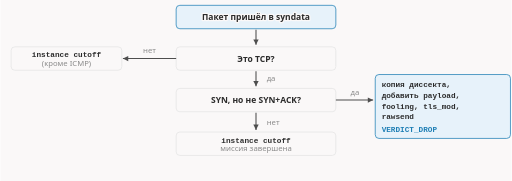
t = 0.00 s
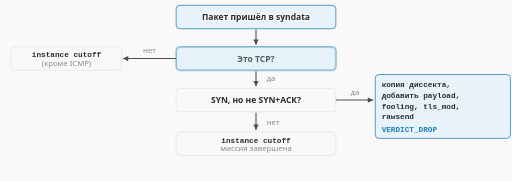
t = 1.70 s
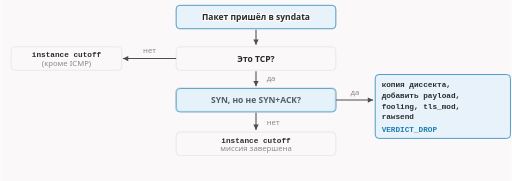
t = 3.35 s
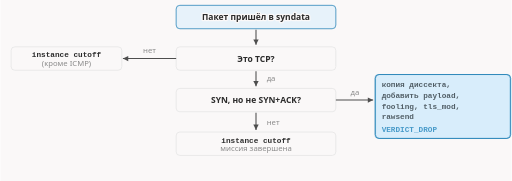
t = 5.15 s
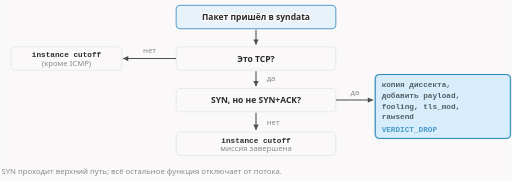
t = 6.35 s
t = 8.90 s: frame unchanged from t = 6.35 s, image omitted

The animated SVG that drew these frames (rendered in a browser with its animation timeline set to each time). Animation: 4 CSS @keyframes rules; frames cover the first 8.90 s, repeats indefinitely.

<svg xmlns="http://www.w3.org/2000/svg" class="dsh-z2-syndata-flow" viewBox="0 0 960 340" width="960" height="340" role="img" aria-labelledby="dsh-z2-syndata-flow-t dsh-z2-syndata-flow-d">
<title id="dsh-z2-syndata-flow-t">syndata: логика обработки пакета</title>
<desc id="dsh-z2-syndata-flow-d">Не TCP — instance cutoff, кроме ICMP. TCP с флагом SYN, но не SYN+ACK — копия диссекта, добавление payload, fooling, tls_mod, rawsend и VERDICT_DROP. Любой другой TCP-пакет — instance cutoff: миссия завершена.</desc>
<style>.dsh-z2-syndata-flow{--fg:var(--dark,#2b2b2b);--fg2:var(--darkgray,#4e4e4e);--mute:var(--gray,#8a8a8a);--line:var(--lightgray,#e5e5e5);--acc:var(--secondary,#1f7fb5);--tint:var(--highlight,rgba(178,225,255,.28));--bg:var(--light,#faf8f8);--rej:#c4372b;--rejt:rgba(196,55,43,.10)}@media (prefers-color-scheme:dark){.dsh-z2-syndata-flow{--fg:var(--dark,#ebebec);--fg2:var(--darkgray,#d4d4d4);--mute:var(--gray,#8c8c8c);--line:var(--lightgray,#393639);--acc:var(--secondary,#b2e1ff);--tint:var(--highlight,rgba(178,225,255,.12));--bg:var(--light,#161618);--rej:#ff8f80;--rejt:rgba(255,143,128,.13)}}.dsh-z2-syndata-flow .dsh-z2-syndata-flow-bg{fill:var(--bg)}.dsh-z2-syndata-flow text{font-family:var(--bodyFont,'Source Sans 3'),system-ui,-apple-system,'Segoe UI',Roboto,sans-serif;font-size:16px;fill:var(--fg2)}.dsh-z2-syndata-flow .dsh-z2-syndata-flow-t{paint-order:stroke;stroke:var(--bg);stroke-width:5px;stroke-linejoin:round}.dsh-z2-syndata-flow .dsh-z2-syndata-flow-tk{font-weight:600;fill:var(--fg);paint-order:stroke;stroke:var(--bg);stroke-width:5px;stroke-linejoin:round}.dsh-z2-syndata-flow .dsh-z2-syndata-flow-m{font-family:var(--codeFont,'JetBrains Mono'),ui-monospace,'Cascadia Code',Consolas,monospace;font-size:14.5px;paint-order:stroke;stroke:var(--bg);stroke-width:5px;stroke-linejoin:round}.dsh-z2-syndata-flow .dsh-z2-syndata-flow-mk{font-family:var(--codeFont,'JetBrains Mono'),ui-monospace,'Cascadia Code',Consolas,monospace;font-size:14.5px;font-weight:600;fill:var(--fg)}.dsh-z2-syndata-flow .dsh-z2-syndata-flow-ml{font-family:var(--codeFont,'JetBrains Mono'),ui-monospace,'Cascadia Code',Consolas,monospace;font-size:18px;font-weight:600;fill:var(--fg)}.dsh-z2-syndata-flow .dsh-z2-syndata-flow-cap{font-family:var(--headerFont,Inter),system-ui,-apple-system,'Segoe UI',Roboto,sans-serif;font-size:11.5px;font-weight:600;letter-spacing:.08em;text-transform:uppercase;fill:var(--mute)}.dsh-z2-syndata-flow .dsh-z2-syndata-flow-sm{font-size:14.5px}.dsh-z2-syndata-flow .dsh-z2-syndata-flow-mu{fill:var(--mute)}.dsh-z2-syndata-flow .dsh-z2-syndata-flow-fg{fill:var(--fg)}.dsh-z2-syndata-flow .dsh-z2-syndata-flow-acc{fill:var(--acc)}.dsh-z2-syndata-flow .dsh-z2-syndata-flow-rej{fill:var(--rej)}.dsh-z2-syndata-flow .dsh-z2-syndata-flow-c{text-anchor:middle}.dsh-z2-syndata-flow .dsh-z2-syndata-flow-r{text-anchor:end}.dsh-z2-syndata-flow .dsh-z2-syndata-flow-bx{fill:var(--bg);stroke:var(--line);stroke-width:1.4}.dsh-z2-syndata-flow .dsh-z2-syndata-flow-bxa{fill:var(--tint);stroke:var(--acc);stroke-width:1.4}.dsh-z2-syndata-flow .dsh-z2-syndata-flow-bxr{fill:var(--rejt);stroke:var(--rej);stroke-width:1.4}.dsh-z2-syndata-flow .dsh-z2-syndata-flow-bxd{fill:none;stroke:var(--mute);stroke-width:1.3;stroke-dasharray:3 3}.dsh-z2-syndata-flow .dsh-z2-syndata-flow-bxn{fill:none;stroke:none}.dsh-z2-syndata-flow .dsh-z2-syndata-flow-lf{fill:none;stroke:var(--line);stroke-width:1.2}.dsh-z2-syndata-flow .dsh-z2-syndata-flow-lfd{fill:none;stroke:var(--line);stroke-width:1.2;stroke-dasharray:4 5}.dsh-z2-syndata-flow .dsh-z2-syndata-flow-lm{fill:none;stroke:var(--mute);stroke-width:1.4}.dsh-z2-syndata-flow .dsh-z2-syndata-flow-lmd{fill:none;stroke:var(--mute);stroke-width:1.4;stroke-dasharray:4 5}.dsh-z2-syndata-flow .dsh-z2-syndata-flow-lr{fill:none;stroke:var(--rej);stroke-width:2}.dsh-z2-syndata-flow .dsh-z2-syndata-flow-la{fill:none;stroke:var(--acc);stroke-width:2}.dsh-z2-syndata-flow .dsh-z2-syndata-flow-ln-a{fill:none;stroke:var(--acc);stroke-width:2;stroke-dasharray:100}.dsh-z2-syndata-flow .dsh-z2-syndata-flow-ln-f{fill:none;stroke:var(--fg2);stroke-width:2;stroke-dasharray:100}.dsh-z2-syndata-flow .dsh-z2-syndata-flow-ln-r{fill:none;stroke:var(--rej);stroke-width:2;stroke-dasharray:100}.dsh-z2-syndata-flow .dsh-z2-syndata-flow-sl-a{fill:none;stroke:var(--acc);stroke-width:2}.dsh-z2-syndata-flow .dsh-z2-syndata-flow-sl-f{fill:none;stroke:var(--fg2);stroke-width:2}.dsh-z2-syndata-flow .dsh-z2-syndata-flow-sl-r{fill:none;stroke:var(--rej);stroke-width:2}.dsh-z2-syndata-flow .dsh-z2-syndata-flow-bxbg{fill:var(--bg);stroke:none}.dsh-z2-syndata-flow .dsh-z2-syndata-flow-hd-a{fill:var(--acc)}.dsh-z2-syndata-flow .dsh-z2-syndata-flow-hd-f{fill:var(--fg2)}.dsh-z2-syndata-flow .dsh-z2-syndata-flow-hd-r{fill:var(--rej)}.dsh-z2-syndata-flow .dsh-z2-syndata-flow-dot{fill:var(--acc)}.dsh-z2-syndata-flow .dsh-z2-syndata-flow-ring{fill:none;stroke:var(--acc);stroke-width:1.8}.dsh-z2-syndata-flow .dsh-z2-syndata-flow-nd{fill:var(--bg);stroke:var(--mute);stroke-width:1.5}.dsh-z2-syndata-flow .dsh-z2-syndata-flow-ndr{fill:var(--rejt);stroke:var(--rej);stroke-width:1.8}.dsh-z2-syndata-flow .dsh-z2-syndata-flow-nda{fill:var(--tint);stroke:var(--acc);stroke-width:1.8}.dsh-z2-syndata-flow .a{animation-duration:12s;animation-timing-function:cubic-bezier(.3,.6,.25,1);animation-iteration-count:infinite;animation-fill-mode:both}@media (prefers-reduced-motion:reduce){.dsh-z2-syndata-flow .a{animation:none}.dsh-z2-syndata-flow .tr{display:none}}figure.dsh-z2-syndata-flow-fig{margin:1.6rem 0;overflow-x:auto}figure.dsh-z2-syndata-flow-fig>svg{display:block;width:100%;min-width:680px;height:auto}@keyframes dsh-z2-syndata-flow-k1{0.0%{opacity:0;transform:translate(0px,0px)}6.667%{opacity:0;transform:translate(0px,0px)}8.333%{opacity:1;transform:translate(0px,0px)}20.0%{opacity:1;transform:translate(0px,0px)}22.5%{opacity:0;transform:translate(0px,0px)}100%{opacity:0;transform:translate(0px,0px)}}.dsh-z2-syndata-flow .dsh-z2-syndata-flow-e1{animation-name:dsh-z2-syndata-flow-k1}@keyframes dsh-z2-syndata-flow-k2{0.0%{opacity:0;transform:translate(0px,0px)}20.0%{opacity:0;transform:translate(0px,0px)}21.667%{opacity:1;transform:translate(0px,0px)}33.333%{opacity:1;transform:translate(0px,0px)}35.833%{opacity:0;transform:translate(0px,0px)}100%{opacity:0;transform:translate(0px,0px)}}.dsh-z2-syndata-flow .dsh-z2-syndata-flow-e2{animation-name:dsh-z2-syndata-flow-k2}@keyframes dsh-z2-syndata-flow-k3{0.0%{opacity:0;transform:translate(0px,0px)}33.333%{opacity:0;transform:translate(0px,0px)}35.0%{opacity:1;transform:translate(0px,0px)}95.417%{opacity:1;transform:translate(0px,0px)}98.75%{opacity:0;transform:translate(0px,0px)}100%{opacity:0;transform:translate(0px,0px)}}.dsh-z2-syndata-flow .dsh-z2-syndata-flow-e3{animation-name:dsh-z2-syndata-flow-k3}@keyframes dsh-z2-syndata-flow-k4{0.0%{opacity:0;transform:translate(0px,0px)}50.0%{opacity:0;transform:translate(0px,0px)}52.917%{opacity:1;transform:translate(0px,0px)}95.417%{opacity:1;transform:translate(0px,0px)}98.75%{opacity:0;transform:translate(0px,0px)}100%{opacity:0;transform:translate(0px,0px)}}.dsh-z2-syndata-flow .dsh-z2-syndata-flow-e4{animation-name:dsh-z2-syndata-flow-k4}.dsh-z2-syndata-flow .dsh-z2-syndata-flow-dsh{stroke-dasharray:5 5}</style>
<rect class="dsh-z2-syndata-flow-bg" x="0" y="0" width="960" height="340"/>
<rect class="dsh-z2-syndata-flow-bxa" x="330" y="10" width="300" height="44" rx="7"/><text class="dsh-z2-syndata-flow-tk dsh-z2-syndata-flow-c" x="480" y="38">Пакет пришёл в syndata</text>
<path class="dsh-z2-syndata-flow-sl-f" d="M480 56L480 84"/><polygon class="dsh-z2-syndata-flow-hd-f" points="480.0,84.0 475.0,74.0 485.0,74.0"/>
<rect class="dsh-z2-syndata-flow-bx" x="330" y="88" width="300" height="44" rx="7"/><text class="dsh-z2-syndata-flow-tk dsh-z2-syndata-flow-c" x="480" y="116">Это TCP?</text>
<path class="dsh-z2-syndata-flow-sl-f" d="M330 110L230 110"/><polygon class="dsh-z2-syndata-flow-hd-f" points="230.0,110.0 240.0,105.0 240.0,115.0"/><text class="dsh-z2-syndata-flow-mu dsh-z2-syndata-flow-sm dsh-z2-syndata-flow-c" x="280" y="100">нет</text>
<rect class="dsh-z2-syndata-flow-bx" x="20" y="88" width="208" height="44" rx="7"/><text class="dsh-z2-syndata-flow-mk dsh-z2-syndata-flow-c dsh-z2-syndata-flow-sm" x="124" y="108">instance cutoff</text><text class="dsh-z2-syndata-flow-mu dsh-z2-syndata-flow-sm dsh-z2-syndata-flow-c" x="124" y="124">(кроме ICMP)</text>
<path class="dsh-z2-syndata-flow-sl-f" d="M480 134L480 162"/><polygon class="dsh-z2-syndata-flow-hd-f" points="480.0,162.0 475.0,152.0 485.0,152.0"/><text class="dsh-z2-syndata-flow-mu dsh-z2-syndata-flow-sm" x="500" y="152">да</text>
<rect class="dsh-z2-syndata-flow-bx" x="330" y="166" width="300" height="44" rx="7"/><text class="dsh-z2-syndata-flow-tk dsh-z2-syndata-flow-c" x="480" y="194">SYN, но не SYN+ACK?</text>
<path class="dsh-z2-syndata-flow-sl-f" d="M630 188L700 188"/><polygon class="dsh-z2-syndata-flow-hd-f" points="700.0,188.0 690.0,193.0 690.0,183.0"/><text class="dsh-z2-syndata-flow-mu dsh-z2-syndata-flow-sm dsh-z2-syndata-flow-c" x="666" y="178">да</text>
<rect class="dsh-z2-syndata-flow-bxa" x="704" y="140" width="254" height="120" rx="7"/><text class="dsh-z2-syndata-flow-mk dsh-z2-syndata-flow-sm" x="716" y="164">копия диссекта,</text><text class="dsh-z2-syndata-flow-mk dsh-z2-syndata-flow-sm" x="716" y="184">добавить payload,</text><text class="dsh-z2-syndata-flow-mk dsh-z2-syndata-flow-sm" x="716" y="204">fooling, tls_mod,</text><text class="dsh-z2-syndata-flow-mk dsh-z2-syndata-flow-sm" x="716" y="224">rawsend</text><text class="dsh-z2-syndata-flow-mk dsh-z2-syndata-flow-acc dsh-z2-syndata-flow-sm" x="716" y="248">VERDICT_DROP</text>
<path class="dsh-z2-syndata-flow-sl-f" d="M480 212L480 244"/><polygon class="dsh-z2-syndata-flow-hd-f" points="480.0,244.0 475.0,234.0 485.0,234.0"/><text class="dsh-z2-syndata-flow-mu dsh-z2-syndata-flow-sm" x="500" y="234">нет</text>
<rect class="dsh-z2-syndata-flow-bx" x="330" y="248" width="300" height="44" rx="7"/><text class="dsh-z2-syndata-flow-mk dsh-z2-syndata-flow-c dsh-z2-syndata-flow-sm" x="480" y="268">instance cutoff</text><text class="dsh-z2-syndata-flow-mu dsh-z2-syndata-flow-sm dsh-z2-syndata-flow-c" x="480" y="284">миссия завершена</text>
<g class="a dsh-z2-syndata-flow-e1 tr"><rect class="dsh-z2-syndata-flow-bxa" x="330" y="88" width="300" height="44" rx="7"/></g>
<g class="a dsh-z2-syndata-flow-e2 tr"><rect class="dsh-z2-syndata-flow-bxa" x="330" y="166" width="300" height="44" rx="7"/></g>
<g class="a dsh-z2-syndata-flow-e3"><rect class="dsh-z2-syndata-flow-bxa" x="704" y="140" width="254" height="120" rx="7"/></g>
<g class="a dsh-z2-syndata-flow-e4"><text class="dsh-z2-syndata-flow-mu dsh-z2-syndata-flow-sm" x="2" y="326">SYN проходит верхний путь; всё остальное функция отключает от потока.</text></g>
</svg>
